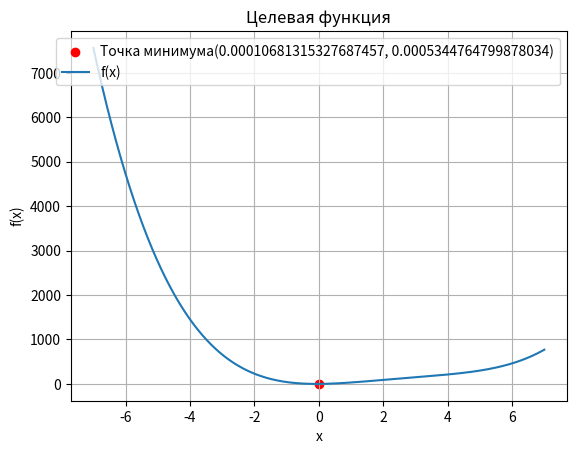

This chart was generated by the following Python code:
import random
import matplotlib.pyplot as plt
import numpy as np

L = 16 

def target_function(x):
    return   x**4 - 10*(x**3) +36 * x**2 + 5 * x 

def decode(binary_string, a, b):
    r = (2**L - 1)  
    value = int(binary_string, 2)  
    return a + (b - a) * value / r  

def fitness(binary_string, a, b):
    x = decode(binary_string, a, b)
    return target_function(x)

def selection(population, a, b):
    return sorted(population, key=lambda ind: fitness(ind, a, b))[:2]

def crossover(parent1, parent2):
    point = random.randint(1, L - 1)
    child1 = parent1[:point] + parent2[point:]
    child2 = parent2[:point] + parent1[point:]
    return child1, child2

def mutate(child):
    mutation_prob = 1 / L  # Вероятность мутации
    child_list = list(child)
    for i in range(L):
        if random.random() < mutation_prob:
            child_list[i] = '1' if child_list[i] == '0' else '0'
    return ''.join(child_list)

def genetic_algorithm(a, b, K, N, epsilon):
    population = [''.join(random.choice('01') for _ in range(L)) for _ in range(K)]
    best_values = []

    for generation in range(N):
        best_individuals = selection(population, a, b)
        
        new_population = []
        while len(new_population) < K:
            parent1, parent2 = random.sample(best_individuals, 2)
            child1, child2 = crossover(parent1, parent2)
            child1 = mutate(child1)
            child2 = mutate(child2)
            new_population.extend([child1, child2])
        
        population = new_population[:K]
        
        best_solution = min(population, key=lambda ind: fitness(ind, a, b))
        best_value = fitness(best_solution, a, b)
        best_real_value = decode(best_solution, a, b)
        
        best_values.append(best_value)
        
        if abs(best_value) <= epsilon:
            break

    return best_real_value, best_value, best_values

def plot_function(a, b):
    x = np.linspace(a, b, 400)
    y = target_function(x)
    plt.plot(x, y, label="f(x)")
    plt.title("Целевая функция")
    plt.xlabel("x")
    plt.ylabel("f(x)")
    plt.grid(True)
    plt.legend()
    plt.show()

a = -7  
b = 7  
K = 10  
N = 15 
epsilon = 0.001  

best_x, best_f, best_values = genetic_algorithm(a, b, K, N, epsilon)
print(f"Лучшее решение: x = {best_x}, f(x) = {best_f}")

plt.scatter(best_x, best_f, color='red', label=f"Точка минимума({best_x}, {best_f})")
plot_function(a, b)
